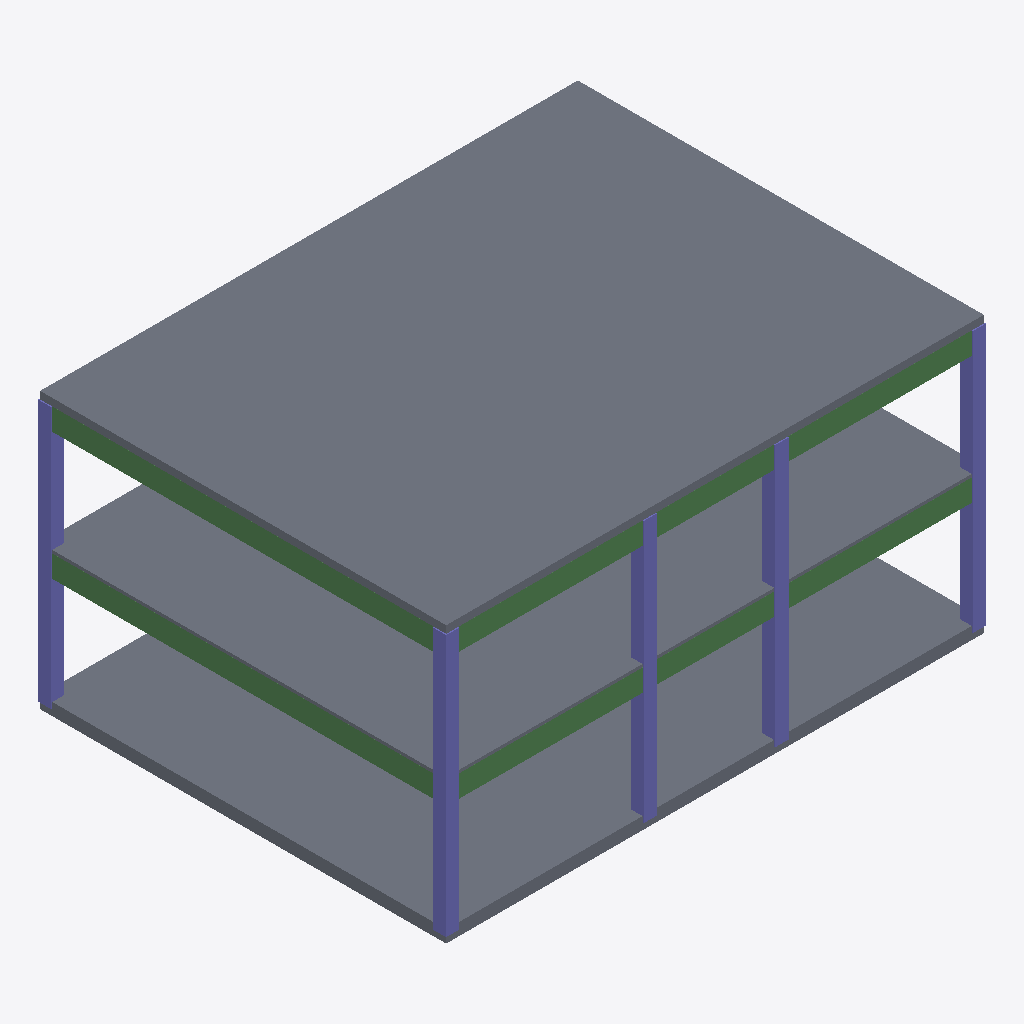
Isometric view of an IFC building model (IFC-SPF (STEP), schema IFC4X3, length unit millimetre), seen from the south-west, elements coloured by IFC class: 10 columns (violet), 4 beams (green), 3 slabs (grey).
Extent 12.3 m × 9.3 m × 6.3 m (x, y, z). Storeys (2): Zemin Kat at 0.00 m; 1. Kat at 3.00 m. Elements (27): 16 IfcColumn, 8 IfcBeam, 3 IfcSlab.

HEADER;
FILE_DESCRIPTION(('ViewDefinition [CoordinationView]'),'2;1');
FILE_NAME('kesit-binasi-statik.ifc','2026-11-17T12:00:00',(''),(''),'IfcOpenShell 0.9.0.post1','IfcOpenShell','');
FILE_SCHEMA(('IFC4X3'));
ENDSEC;
DATA;
#1=IFCPROJECT('1VqeenKSrIHRZ$98iPhI5e',$,'Kesit binası — statik',$,$,$,$,(#9),#6);
#16=IFCSITE('0aPh44FFnIiwRl3mAQzdOu',$,'Arsa',$,$,#15,$,$,.ELEMENT.,$,$,$,$,$);
#17=IFCBUILDING('2WS1Vekc5OPAD8BRrnxuhc',$,'Kesit binası',$,$,#15,$,$,.ELEMENT.,$,$,$);
#23=IFCBUILDINGSTOREY('1bLN8oRHDGwu_HDRciVOFv',$,'Zemin Kat',$,$,#22,$,'Zemin Kat',.ELEMENT.,0.0);
#27=IFCBUILDINGSTOREY('2dVFPvLKPI18o1wjcjUWM5',$,'1. Kat',$,$,#26,$,'1. Kat',.ELEMENT.,3000.0);
#411=IFCSLAB('1d_naoPETOihnHRl1e_YUu',$,'S-SLAB-27',$,$,#410,#407,$,$);
#385=IFCSLAB('3$J7UxuDrTtgF_ufVgWJQe',$,'S-SLAB-25',$,$,#384,#381,$,$);
#398=IFCSLAB('2sASQ82hbRGOFG_66jETu1',$,'S-SLAB-26',$,$,#397,#394,$,$);
#333=IFCBEAM('03tiMK2DjRd8dwGk8rBSQK',$,'S-BEAM-21',$,$,#332,#329,$,$);
#281=IFCBEAM('2$L0a9fUvHVx1cmrBw8sV3',$,'S-BEAM-17',$,$,#280,#277,$,$);
#320=IFCBEAM('1aoeEVjBHVXOXts4ou1088',$,'S-BEAM-20',$,$,#319,#316,$,$);
#372=IFCBEAM('2ofJbpTuHKAfqXXHEeSDsG',$,'S-BEAM-24',$,$,#371,#368,$,$);
#99=IFCCOLUMN('3uZBEl3_XRGxpPp43eYIpz',$,'S-COLUMN-03',$,$,#98,#95,$,$);
#203=IFCCOLUMN('0Kmaq8Mt5Vc9DJjsnOsaU8',$,'S-COLUMN-11',$,$,#202,#199,$,$);
#151=IFCCOLUMN('2NuhnbeQfLH8diU6Dskuwa',$,'S-COLUMN-07',$,$,#150,#147,$,$);
#125=IFCCOLUMN('13Whm$pNzQtfsy4MmIgdTR',$,'S-COLUMN-05',$,$,#124,#121,$,$);
#112=IFCCOLUMN('00x4eC8tjHwQ9C9WJQv8$L',$,'S-COLUMN-04',$,$,#111,#108,$,$);
#177=IFCCOLUMN('3zjrQzjnjSVRkNYYgn__CN',$,'S-COLUMN-09',$,$,#176,#173,$,$);
#255=IFCCOLUMN('1FLyhrwoXTXOE2BOJY5Bz9',$,'S-COLUMN-15',$,$,#254,#251,$,$);
#229=IFCCOLUMN('3P8FLctunVh9h_O5BWTFss',$,'S-COLUMN-13',$,$,#228,#225,$,$);
#86=IFCCOLUMN('3TV0bJ3MzQ3gpW4lpM07b0',$,'S-COLUMN-02',$,$,#85,#82,$,$);
#216=IFCCOLUMN('3vlEuhjJnHmhiECUT$2t8J',$,'S-COLUMN-12',$,$,#215,#212,$,$);
ENDSEC;
